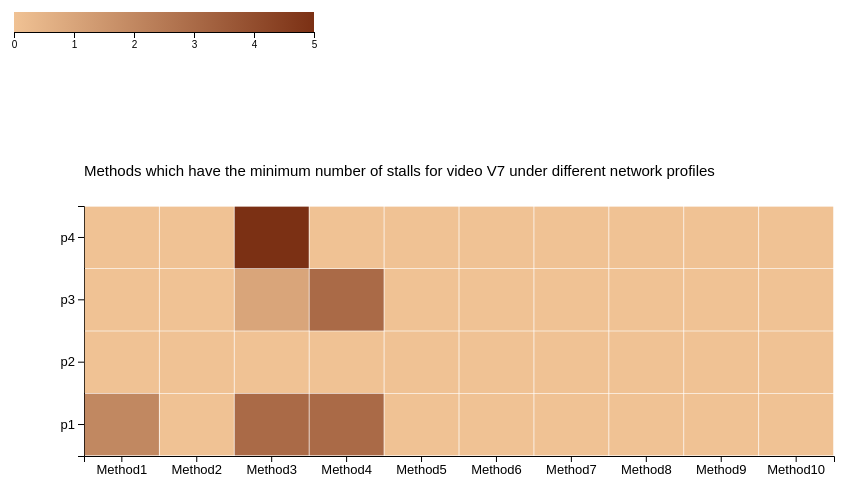
D3 v4 page, settled after 480 driven frames (8 s of simulated time); the page loaded 1 data file(s).


// ── task4.js
/*global d3*/

// set the dimensions and margins of the graph
var margin = {top: 150, right: 150, bottom: 150, left: 150};
var width = 1050 - margin.right - margin.left;
var height = 550 - margin.top - margin.bottom;

// append the svg object to the body of the page
var svg = d3.select("#heatmap")
    .append("svg")
    .attr("width", width + margin.left + margin.right)
    .attr("height", height + margin.top + margin.bottom)
    .append("g")
    .attr("transform",
        "translate(" + margin.left + "," + margin.top + ")");

// Labels of row and columns
var myGroups = ["Method1","Method2","Method3","Method4","Method5","Method6","Method7","Method8","Method9", "Method10" ];
var myVars = ["p1","p2","p3","p4" ];

// Build X scales and axis:
var x = d3.scaleBand()
    .range([ 0, width ])
    .domain(myGroups)
    .padding(0.01);
    
svg.append("g")
    .attr("transform", "translate(0," + height + ")")
    .call(d3.axisBottom(x))
    .style("font", "13px sans-serif");

// Build Y scales and axis:
var y = d3.scaleBand()
    .range([ height, 0 ])
    .domain(myVars)
    .padding(0.01);

svg.append("g")
    .call(d3.axisLeft(y))
    .style("font", "13px sans-serif");

// Build color scale
var myColor = d3.scaleLinear()
    .range(["#f0c294","#7b3014"])
    .domain([0,5]);

// Add chart title
svg.append("g").append("text")
    .attr("class", "chart title")
    .attr("x", 0)
    .attr("y", -30)
    .attr("font-family", "sans-serif")
    .attr("font-size", 15)
    .text("Methods which have the minimum number of stalls for video V7 under different network profiles");

// Add legend
var key = d3.select("#legend")
    .append("svg")
    .attr("width", 400 )
    .attr("height", 70)
    .append("g")
    .attr("transform",
        "translate(" + 80 + "," + 20 + ")");

var legend = key.append("defs")
    .append("svg:linearGradient")
    .attr("id", "gradient")
    .attr("x1", "0%")
    .attr("y1", "100%")
    .attr("x2", "100%")
    .attr("y2", "100%")
    .attr("spreadMethod", "pad");

legend.append("stop")
    .attr("offset", "0%")
    .attr("stop-color", "#f0c294")
    .attr("stop-opacity", 1);

legend.append("stop")
    .attr("offset", "100%")
    .attr("stop-color", "#7b3014")
    .attr("stop-opacity", 1);

key.append("rect")
    .attr("width", 300)
    .attr("height", 20)
    .style("fill", "url(#gradient)")
    .attr("transform", "translate(0,10)");

var y1 = d3.scaleLinear()
    .range([300, 0])
    .domain([5,0]);

var yAxis = d3.axisBottom()
    .scale(y1)
    .ticks(5);

key.append("g")
    .attr("class", "y axis")
    .attr("transform", "translate(0,30)")
    .call(yAxis)
    .append("text")
    .attr("transform", "rotate(-90)")
    .style("text-anchor", "end")
    .text("axis title");

//Read the data
d3.csv("task4.csv", function(data) {

    // create a tooltip
    var tooltip = d3.select("#heatmap")
        .append("div")
        .style("opacity", 0)
        .attr("class", "tooltip")
        .style("background-color", "white")
        .style("border", "solid")
        .style("border-width", "2px")
        .style("border-radius", "5px")
        .style("padding", "5px");

    // Three function that change the tooltip when user hover / move / leave a cell
    var mouseover = function() {
        tooltip.style("opacity", 1);
    };
    var mousemove = function(d) {

        tooltip
            .html("Numbers of stalls during playback for this network profile-method combination is : " + d.numStall)
            .style("left", (d3.mouse(this)[0]+70) + "px")
            .style("top", (d3.mouse(this)[1]) + "px");
    };
    var mouseleave = function() {
        tooltip.style("opacity", 0);
    };

    // add the squares
    svg.selectAll()
        .data(data, function(d) {return d.method+":"+d.profile;})
        .enter()
        .append("rect")
        .attr("x", function(d) { return x(d.method); })
        .attr("y", function(d) { return y(d.profile); })
        .attr("width", x.bandwidth() )
        .attr("height", y.bandwidth() )
        .style("fill", function(d) { return myColor(d.numStall);} )
        .on("mouseover", mouseover)
        .on("mousemove", mousemove)
        .on("mouseleave", mouseleave);
});

### data: task4.csv
profile, method, numStall
p1, Method1, 2
p2, Method1, 0
p3, Method1, 0
p4, Method1, 0
p1, Method10, 0
p2, Method10, 0
p3, Method10, 0
p4, Method10, 0
p1, Method2, 0
p2, Method2, 0
p3, Method2, 0
p4, Method2, 0
p1, Method3, 3
p2, Method3, 0
p3, Method3, 1
p4, Method3, 5
p1, Method4, 3
p2, Method4, 0
p3, Method4, 3
p4, Method4, 0
p1, Method5, 0
p2, Method5, 0
p3, Method5, 0
p4, Method5, 0
p1, Method6, 0
p2, Method6, 0
p3, Method6, 0
p4, Method6, 0
p1, Method7, 0
p2, Method7, 0
p3, Method7, 0
p4, Method7, 0
p1, Method8, 0
p2, Method8, 0
p3, Method8, 0
p4, Method8, 0
p1, Method9, 0
p2, Method9, 0
p3, Method9, 0
p4, Method9, 0